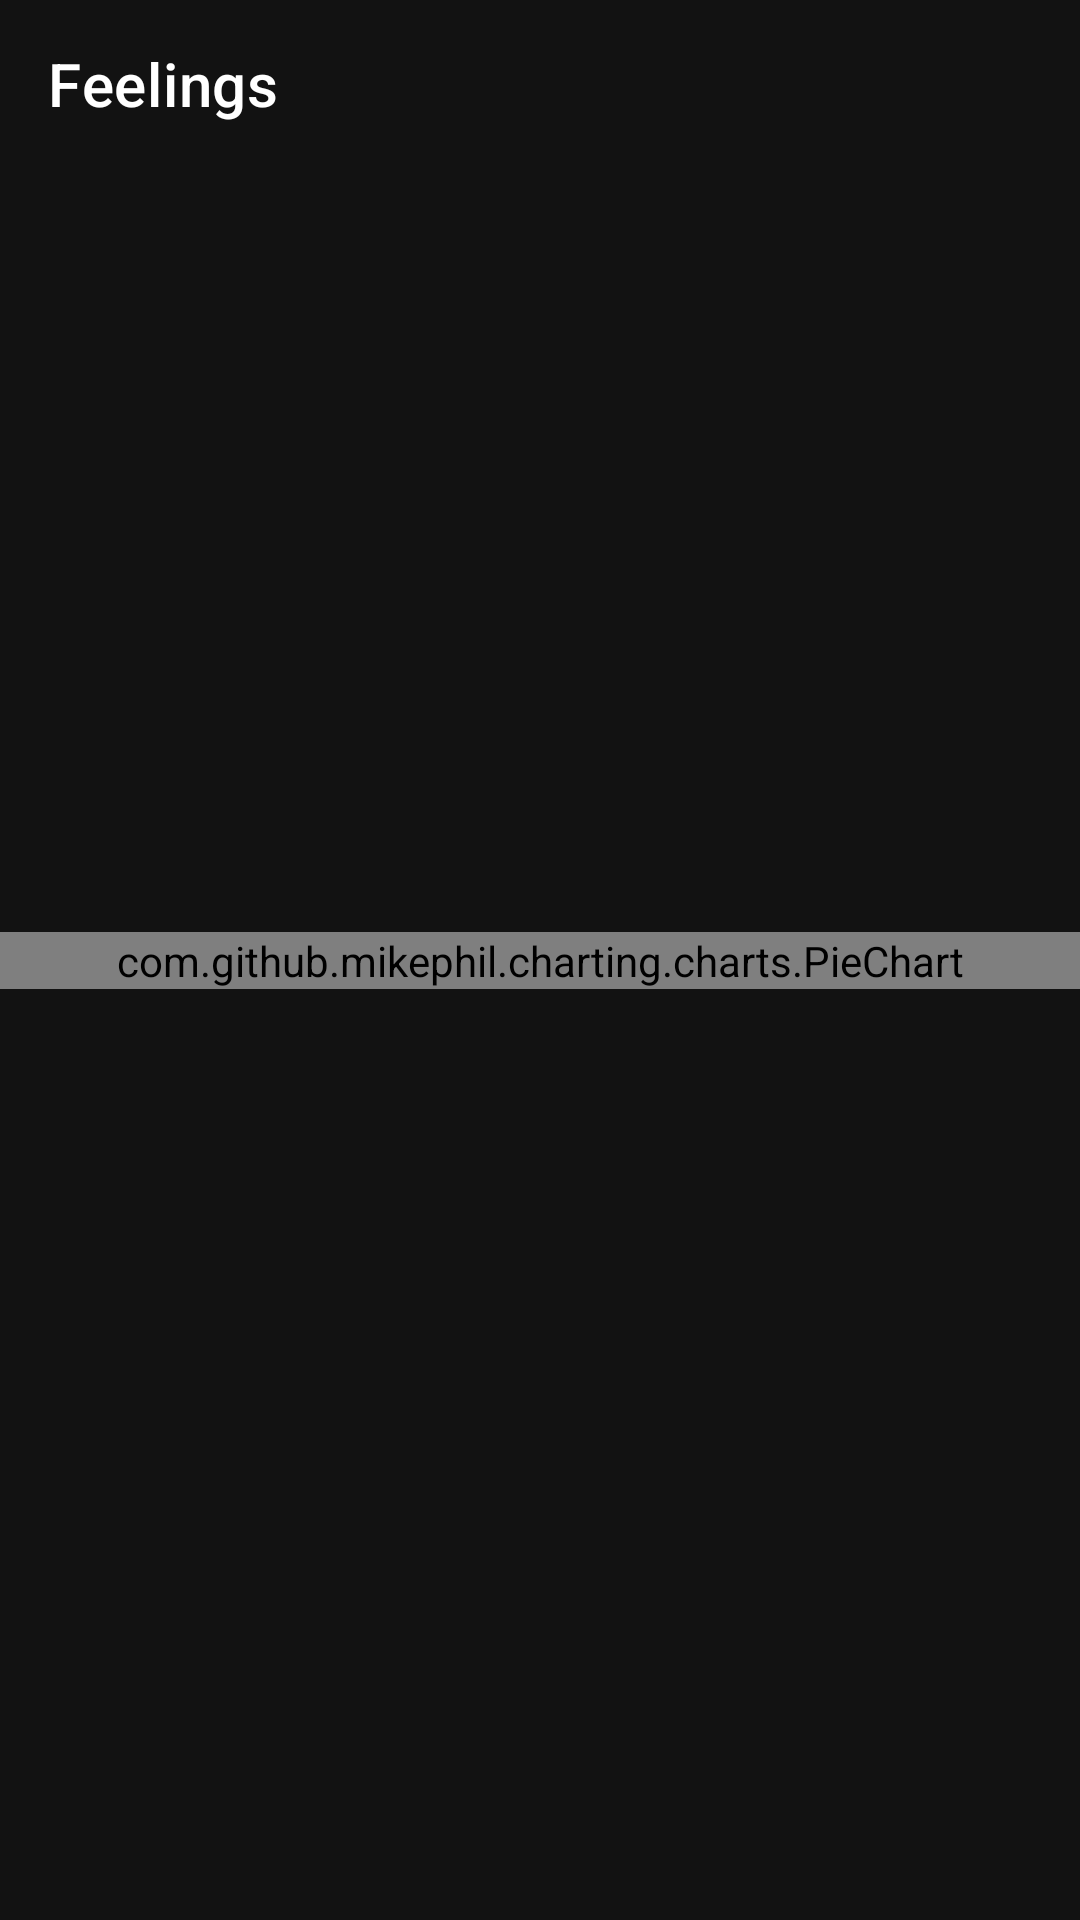

Produce the Android XML layout that renders to this screen, including the resource entries it uses.
<!-- AndroidManifest.xml: application theme AppTheme -->
<!-- res/layout/fargment_stats.xml -->
<?xml version="1.0" encoding="utf-8"?>
<layout xmlns:android="http://schemas.android.com/apk/res/android"
	xmlns:app="http://schemas.android.com/apk/res-auto"
	android:orientation="vertical"
	android:layout_width="match_parent"
	android:layout_height="match_parent">

	<androidx.constraintlayout.widget.ConstraintLayout
		android:layout_width="match_parent"
		android:layout_height="match_parent">
		
		<com.google.android.material.appbar.AppBarLayout
			android:layout_width="match_parent"
			app:layout_constraintTop_toTopOf="parent"
			android:layout_height="wrap_content">
			
			<androidx.appcompat.widget.Toolbar
				android:layout_width="match_parent"
				app:title="Feelings"
				android:layout_height="wrap_content">
				
				
			</androidx.appcompat.widget.Toolbar>
			
		</com.google.android.material.appbar.AppBarLayout>
		
		<com.github.mikephil.charting.charts.PieChart
			android:layout_width="match_parent"
			app:layout_constraintTop_toTopOf="parent"
			app:layout_constraintEnd_toEndOf="parent"
			app:layout_constraintStart_toStartOf="parent"
			app:layout_constraintBottom_toBottomOf="parent"
			android:layout_height="wrap_content">
			
		</com.github.mikephil.charting.charts.PieChart>
		
	</androidx.constraintlayout.widget.ConstraintLayout>
	
</layout>
<!-- resources referenced by this layout -->
<resources>
  <style name="AppTheme" parent="Theme.MaterialComponents.NoActionBar">
          
          <item name="colorPrimary">@color/colorPrimary</item>
          <item name="colorPrimaryDark">@color/colorPrimaryDark</item>
          <item name="colorAccent">@color/colorPrimaryDark</item>
      </style>
  <color name="colorPrimary">#000000</color>
  <color name="colorPrimaryDark">#000000</color>
</resources>
